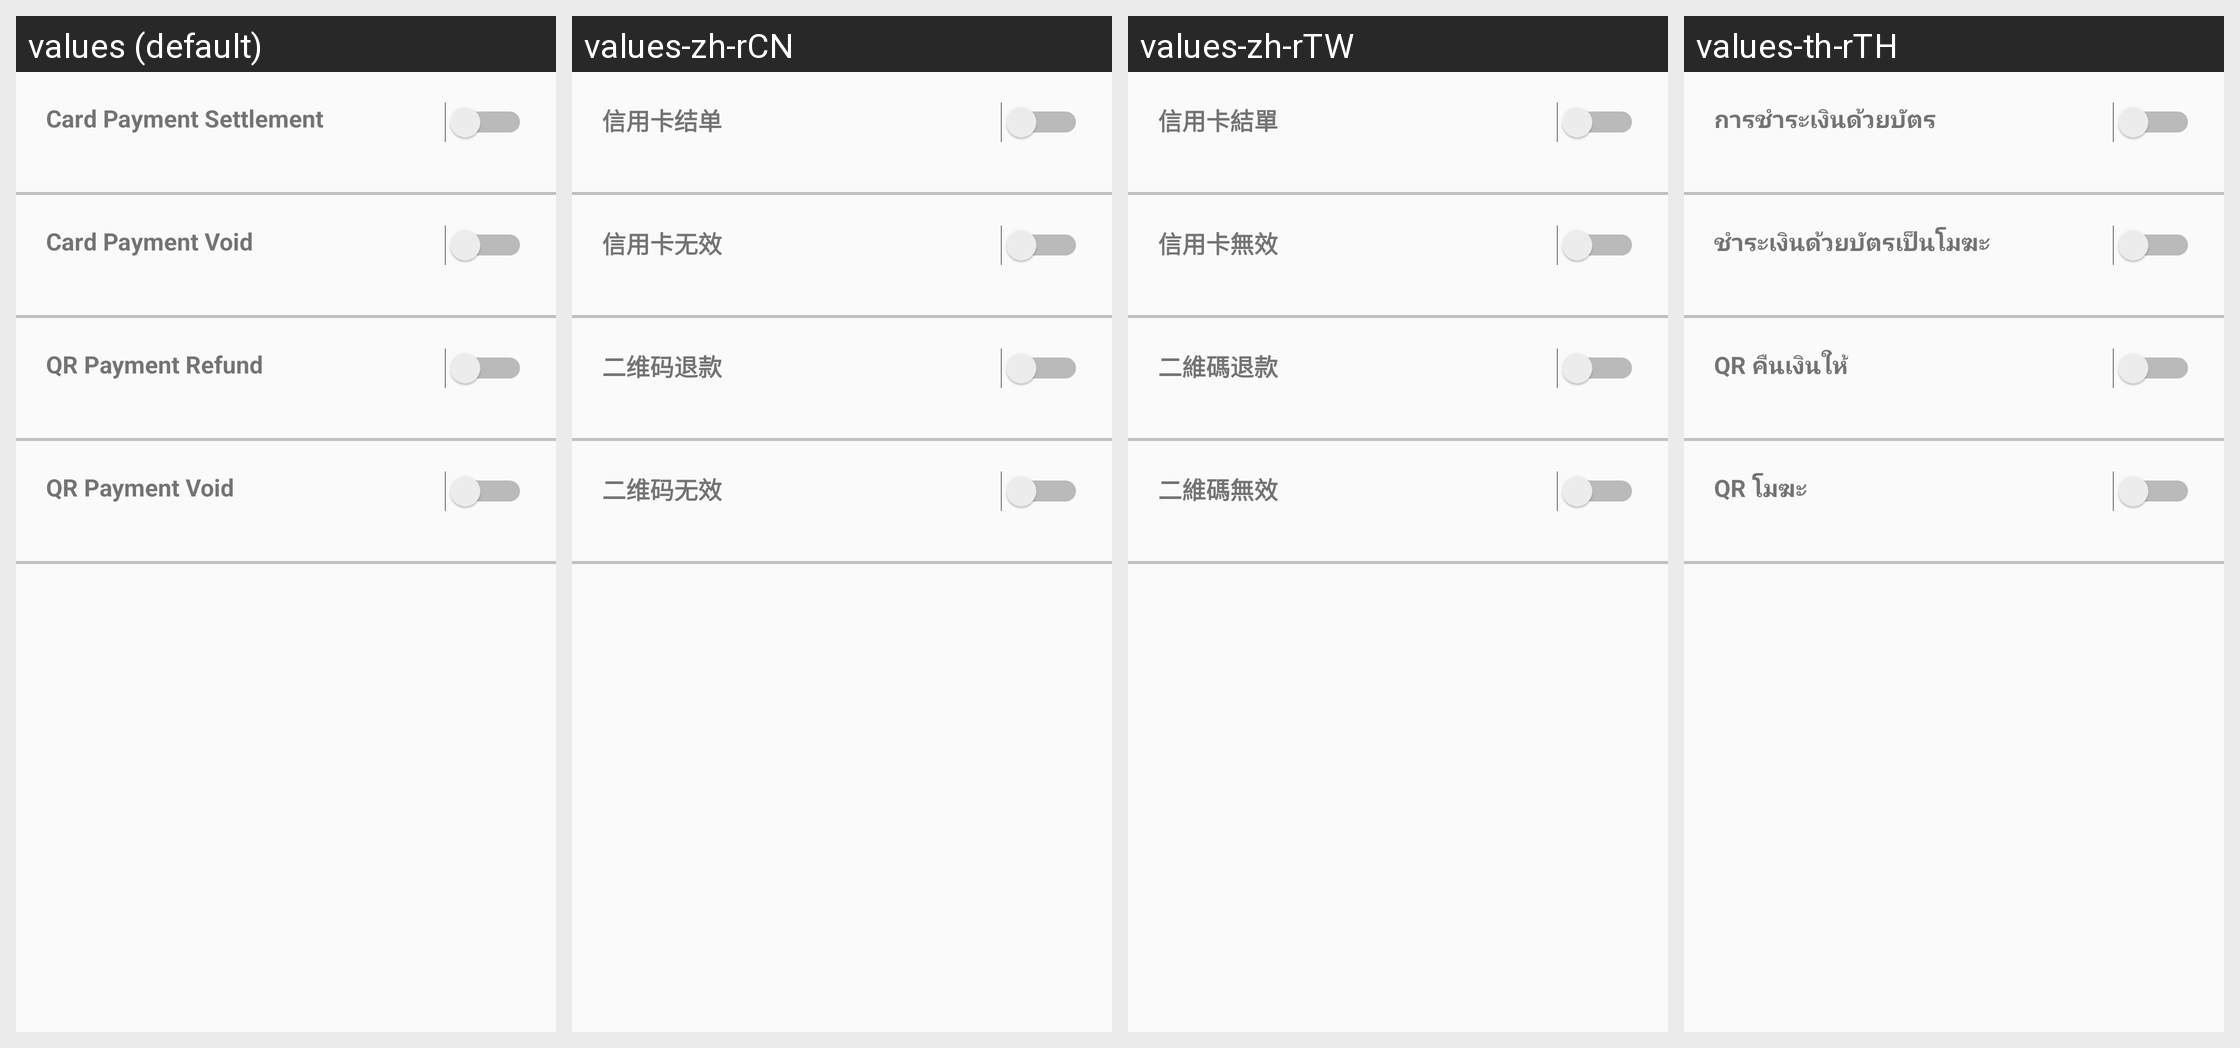

Locale-by-locale string values for the Android screen shown in this grid:
Android screen res/layout/activity_password_protection.xml rendered under 4 locales, left to right: values (default), values-zh-rCN, values-zh-rTW, values-th-rTH. Device: Nexus 5 (rendered at 1080×1920; each locale shown at half size, 540×960, under a caption strip naming it); theme AppTheme.
Strings drawn on this screen, with the default value and each locale's value (text and hints the layout hard-codes, and strings that could not be matched under every locale, appear in the picture but are not listed):

card_settlement_pw_protect
  values: Card Payment Settlement
  values-zh-rCN: 信用卡结单
  values-zh-rTW: 信用卡結單
  values-th-rTH: การชำระเงินด้วยบัตร

card_void_pw_protect
  values: Card Payment Void
  values-zh-rCN: 信用卡无效
  values-zh-rTW: 信用卡無效
  values-th-rTH: ชำระเงินด้วยบัตรเป็นโมฆะ

qr_refund_pw_protect
  values: QR Payment Refund
  values-zh-rCN: 二维码退款
  values-zh-rTW: 二維碼退款
  values-th-rTH: QR คืนเงินให้

qr_void_pw_protect
  values: QR Payment Void
  values-zh-rCN: 二维码无效
  values-zh-rTW: 二維碼無效
  values-th-rTH: QR โมฆะ
